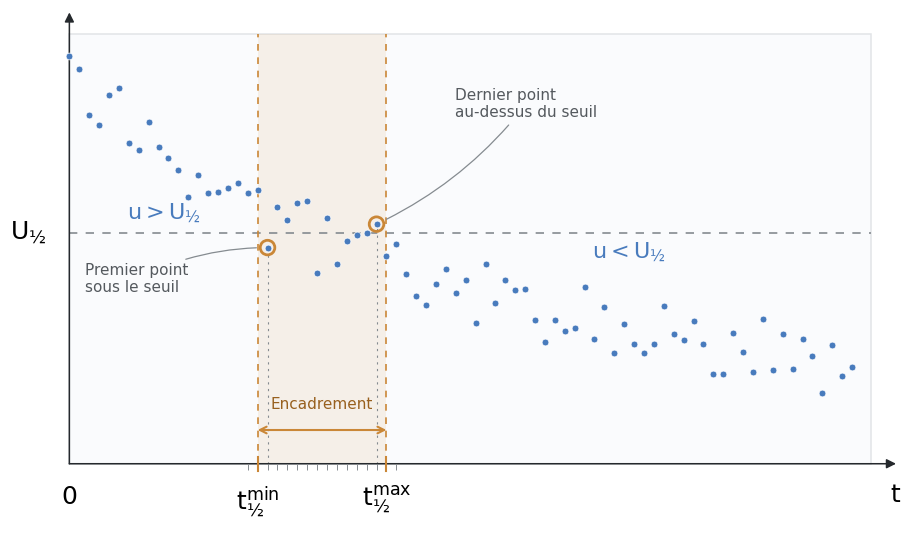

Recreate this plot in Python. (Note: this script raises an exception after producing the figure.)
#!/usr/bin/env python3
"""Illustrer l'encadrement du temps de demi-descente d'un signal bruité.

Usage : python RCana_t12_bruit.py
Dépendances : NumPy et Matplotlib. Sortie : RCana_t12_bruit.svg, à côté
du script. Les données sont simulées pour illustrer plusieurs franchissements
du seuil ; elles ne proviennent pas de data-normal.txt.
"""

import os
from pathlib import Path
import tempfile

os.environ.setdefault(
    "MPLCONFIGDIR", str(Path(tempfile.gettempdir()) / "matplotlib-rcana-t12")
)

import matplotlib

matplotlib.use("Agg")
import matplotlib.pyplot as plt
from matplotlib.patches import Rectangle
from matplotlib.transforms import Bbox
import numpy as np


BLEU = "#487bbd"
ORANGE = "#ca8737"
GRIS = "#858b90"
U0, U_INF, TAU = 4.9, 0.85, 1.8
U_DEMI = (U0 + U_INF) / 2
XMAX = 4.2


def modele(t):
    return U_INF + (U0 - U_INF) * np.exp(-t / TAU)


def donnees_et_bornes():
    # Assez de points pour montrer le bruit, avec un pas visible sur le schéma.
    t = np.linspace(0, 4.1, 80)
    rng = np.random.default_rng(23)
    u = modele(t) + rng.uniform(-0.45, 0.45, len(t))
    # Choix des bornes utilisé dans le notebook : un échantillon de marge
    # autour du premier passage sous le seuil et du dernier point au-dessus.
    premier_sous = np.flatnonzero(u < U_DEMI)[0]
    dernier_dessus = np.flatnonzero(u > U_DEMI)[-1]
    # Écarter légèrement ce point du seuil pour faciliter la lecture du dessin.
    u[dernier_dessus] += 0.08
    if premier_sous == 0 or dernier_dessus == len(t) - 1:
        raise ValueError("L'acquisition doit encadrer les franchissements.")
    i_min = premier_sous - 1
    i_max = dernier_dessus + 1
    return t, u, i_min, i_max


def figure():
    plt.rcParams.update({
        "font.family": "DejaVu Sans", "font.size": 12,
        "mathtext.fontset": "dejavusans", "mathtext.default": "regular",
        "svg.fonttype": "path", "svg.hashsalt": "rcana-demi-descente-bruit",
        "savefig.facecolor": "white",
    })
    t, u, i_min, i_max = donnees_et_bornes()
    t_min, t_max = t[i_min], t[i_max]
    premier_sous = i_min + 1
    dernier_dessus = i_max - 1

    fig, ax = plt.subplots(figsize=(10, 6))
    fig.subplots_adjust(left=0.12, right=0.96, top=0.96, bottom=0.09)
    ax.set_xlim(-0.03, XMAX + 0.17)
    ax.set_ylim(-0.85, 5.65)
    ax.axis("off")
    ax.add_patch(Rectangle(
        (0, 0), XMAX, 5.35, facecolor="#fafbfd", edgecolor="#e2e4e7",
        linewidth=1.1, zorder=0,
    ))
    ax.add_patch(Rectangle(
        (t_min, 0), t_max - t_min, 5.35,
        facecolor=ORANGE, alpha=0.10, edgecolor="none", zorder=1,
    ))
    for fin in [(XMAX + 0.13, 0), (0, 5.62)]:
        ax.annotate(
            "", xy=fin, xytext=(0, 0),
            arrowprops=dict(arrowstyle="-|>", color="#25292d", lw=1.1,
                            mutation_scale=14, shrinkA=0, shrinkB=0),
        )
    ax.text(XMAX + 0.13, -0.24, "$t$", fontsize=18, ha="center", va="top")
    ax.text(0, -0.26, "0", fontsize=18, ha="center", va="top")

    ax.plot([0, XMAX], [U_DEMI, U_DEMI], color=GRIS,
            lw=1.2, linestyle=(0, (5, 5)), zorder=2)
    ax.text(-0.12, U_DEMI, "$U_{½}$", ha="right", va="center",
            fontsize=18, clip_on=False)
    ax.scatter(t, u, s=24, color=BLEU, edgecolors="white", linewidths=0.5,
               zorder=4)

    # Les points entourés sont les franchissements extrêmes ; les bornes
    # correspondent aux échantillons voisins situés juste à l'extérieur.
    for indice in [premier_sous, dernier_dessus]:
        ax.scatter([t[indice]], [u[indice]], s=110, facecolors="none",
                   edgecolors=ORANGE, linewidths=2, zorder=5)
        ax.plot([t[indice], t[indice]], [0, u[indice]], color=GRIS,
                lw=0.8, linestyle=(0, (2, 4)), zorder=2)

    voisins = (t >= t_min - 0.08) & (t <= t_max + 0.08)
    ax.vlines(t[voisins], -0.08, 0, color=GRIS, linewidth=0.7, zorder=3)
    for instant, label in [
        (t_min, "$t_{½}^{min}$"),
        (t_max, "$t_{½}^{max}$"),
    ]:
        ax.plot([instant, instant], [0, 5.35], color=ORANGE, lw=1.2,
                linestyle=(0, (4, 4)), zorder=2)
        ax.plot([instant, instant], [-0.09, 0.09], color=ORANGE, lw=1.5,
                zorder=3)
        ax.text(instant, -0.26, label, ha="center", va="top", fontsize=18)

    fleche = dict(arrowstyle="-", color=GRIS, lw=0.9,
                  connectionstyle="arc3,rad=-0.12", shrinkB=8)
    ax.annotate("Premier point\nsous le seuil",
                xy=(t[premier_sous], u[premier_sous]), xytext=(0.08, 2.3),
                fontsize=11, color="#54595e", va="center",
                arrowprops=fleche)
    ax.annotate("Dernier point\nau-dessus du seuil",
                xy=(t[dernier_dessus], u[dernier_dessus]),
                xytext=(2.02, 4.48), fontsize=11, color="#54595e",
                va="center", arrowprops=fleche)

    ax.text(t_min / 2, U_DEMI + 0.10, "$u > U_{½}$", fontsize=16,
            color=BLEU, ha="center", va="bottom")
    ax.text((t_max + XMAX) / 2, U_DEMI - 0.10, "$u < U_{½}$", fontsize=16,
            color=BLEU, ha="center", va="top")

    ax.annotate(
        "", xy=(t_min, 0.42), xytext=(t_max, 0.42),
        arrowprops=dict(arrowstyle="<->", color=ORANGE, lw=1.5,
                        mutation_scale=12, shrinkA=0, shrinkB=0),
    )
    ax.text((t_min + t_max) / 2, 0.64, "Encadrement",
            fontsize=11, color="#98601e", ha="center", va="bottom")
    return fig


def bounding_box_serree(fig):
    """Encadrer les éléments dessinés, sans les marges des axes invisibles."""
    fig.canvas.draw()
    renderer = fig.canvas.get_renderer()
    # Les points du signal sont à l'intérieur du rectangle de fond : ses
    # limites couvrent donc aussi les marqueurs. Les textes et les flèches
    # peuvent dépasser ce rectangle et sont pris en compte séparément.
    elements = [element for ax in fig.axes
                for element in [*ax.texts, *ax.lines, *ax.patches]
                if element.get_visible()]
    boite = Bbox.union([element.get_window_extent(renderer)
                        for element in elements])
    boite = boite.transformed(fig.dpi_scale_trans.inverted())
    # Un point de marge protège les contours des flèches et des traits.
    marge = 1 / 72
    return Bbox.from_extents(boite.x0 - marge, boite.y0 - marge,
                             boite.x1 + marge, boite.y1 + marge)


def main():
    fig = figure()
    fichier = Path(__file__).resolve().with_suffix(".svg")
    fig.savefig(fichier, bbox_inches=bounding_box_serree(fig), pad_inches=0,
                metadata={
        "Date": None, "Title": "Encadrement du temps de demi-descente",
        "Description": "Signal bruité : le premier point sous le seuil et "
        "le dernier point au-dessus sont entourés. La borne minimale est "
        "l'instant échantillonné juste avant le premier, et la borne maximale "
        "l'instant échantillonné juste après le dernier.",
    })
    plt.close(fig)
    print(fichier)


if __name__ == "__main__":
    main()
